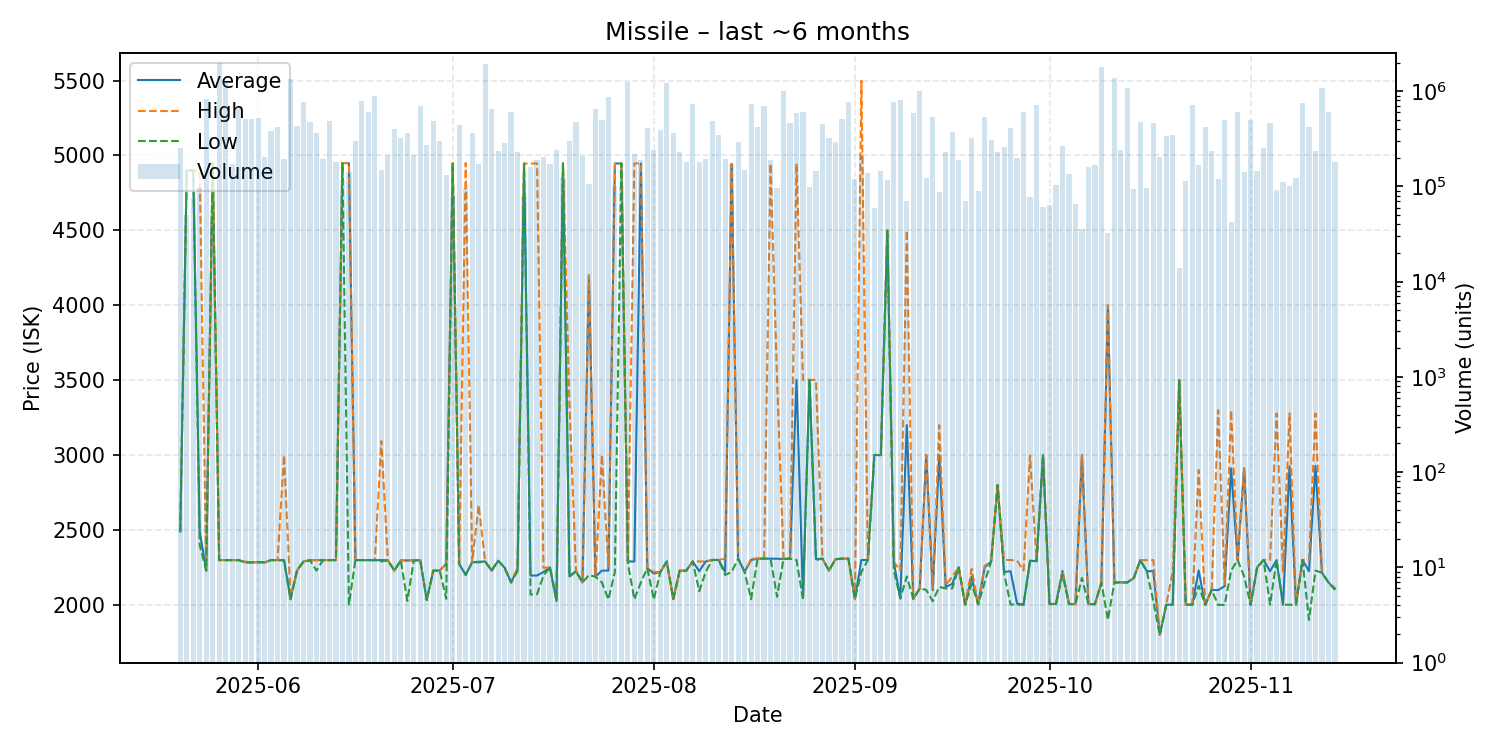

The file beside this chart, header and first rows:
date, average, highest, lowest, order_count, volume
2025-05-20, 2490, 2490, 2490, 21, 254759
2025-05-21, 4900, 4900, 4900, 14, 49746
2025-05-22, 4900, 4900, 4900, 19, 75494
2025-05-23, 2490, 4900, 2400, 16, 95308
2025-05-24, 2229, 2229, 2229, 15, 831733
2025-05-25, 4950, 4950, 4950, 14, 42667
2025-05-26, 2299, 2299, 2299, 22, 1966381
2025-05-27, 2299, 2299, 2299, 37, 1241897
2025-05-28, 2299, 2299, 2299, 20, 170369
2025-05-29, 2299, 2299, 2299, 21, 686148
2025-05-30, 2285, 2289, 2284, 43, 508209
2025-05-31, 2284, 2285, 2283, 30, 515205
2025-06-01, 2285, 2285, 2285, 41, 518145
2025-06-02, 2284, 2284, 2284, 24, 204289
2025-06-03, 2299, 2299, 2299, 25, 382733
2025-06-04, 2299, 2299, 2299, 27, 421249
2025-06-05, 2298, 3000, 2298, 33, 192006
2025-06-06, 2040, 2052, 2037, 38, 1337209
2025-06-07, 2229, 2229, 2229, 24, 432617
2025-06-08, 2290, 2290, 2290, 42, 767335
2025-06-09, 2298, 2298, 2298, 28, 479858
2025-06-10, 2299, 2299, 2229, 21, 366578
2025-06-11, 2299, 2299, 2299, 17, 196378
2025-06-12, 2299, 2299, 2299, 30, 486060
2025-06-13, 2299, 2299, 2299, 24, 181569
2025-06-14, 4949, 4949, 4949, 24, 117363
2025-06-15, 4949, 4949, 2002, 27, 141906
2025-06-16, 2299, 2299, 2299, 32, 298404
2025-06-17, 2299, 2299, 2299, 38, 783912
2025-06-18, 2299, 2299, 2299, 25, 600922
2025-06-19, 2299, 2299, 2299, 20, 886894
2025-06-20, 2299, 3094, 2290, 26, 148248
2025-06-21, 2298, 2299, 2298, 36, 214944
2025-06-22, 2229, 2229, 2229, 27, 399942
2025-06-23, 2297, 2297, 2297, 33, 320736
2025-06-24, 2297, 2297, 2027, 42, 366726
2025-06-25, 2297, 2297, 2297, 32, 211815
2025-06-26, 2298, 2298, 2298, 43, 700084
2025-06-27, 2032, 2032, 2032, 21, 273219
2025-06-28, 2229, 2229, 2229, 22, 481370
2025-06-29, 2229, 2229, 2229, 26, 299517
2025-06-30, 2274, 2275, 2041, 15, 132448
2025-07-01, 4950, 4950, 4950, 25, 78753
2025-07-02, 2274, 2289, 2273, 32, 440652
2025-07-03, 2200, 4950, 2200, 19, 96840
2025-07-04, 2285, 2285, 2285, 39, 364519
2025-07-05, 2288, 2666, 2284, 26, 173354
2025-07-06, 2290, 2290, 2290, 38, 1927838
2025-07-07, 2229, 2229, 2229, 32, 650762
2025-07-08, 2295, 2295, 2295, 26, 235440
2025-07-09, 2248, 2248, 2248, 28, 284846
2025-07-10, 2150, 2150, 2150, 22, 599267
2025-07-11, 2240, 2248, 2226, 22, 229000
2025-07-12, 4946, 4946, 4946, 24, 77132
2025-07-13, 2196, 4946, 2069, 30, 159805
2025-07-14, 2196, 4947, 2071, 32, 190354
2025-07-15, 2220, 2248, 2196, 29, 203884
2025-07-16, 2250, 2250, 2250, 27, 172668
2025-07-17, 2026, 2026, 2026, 19, 241925
2025-07-18, 4947, 4947, 4947, 29, 123959
... 119 more rows
